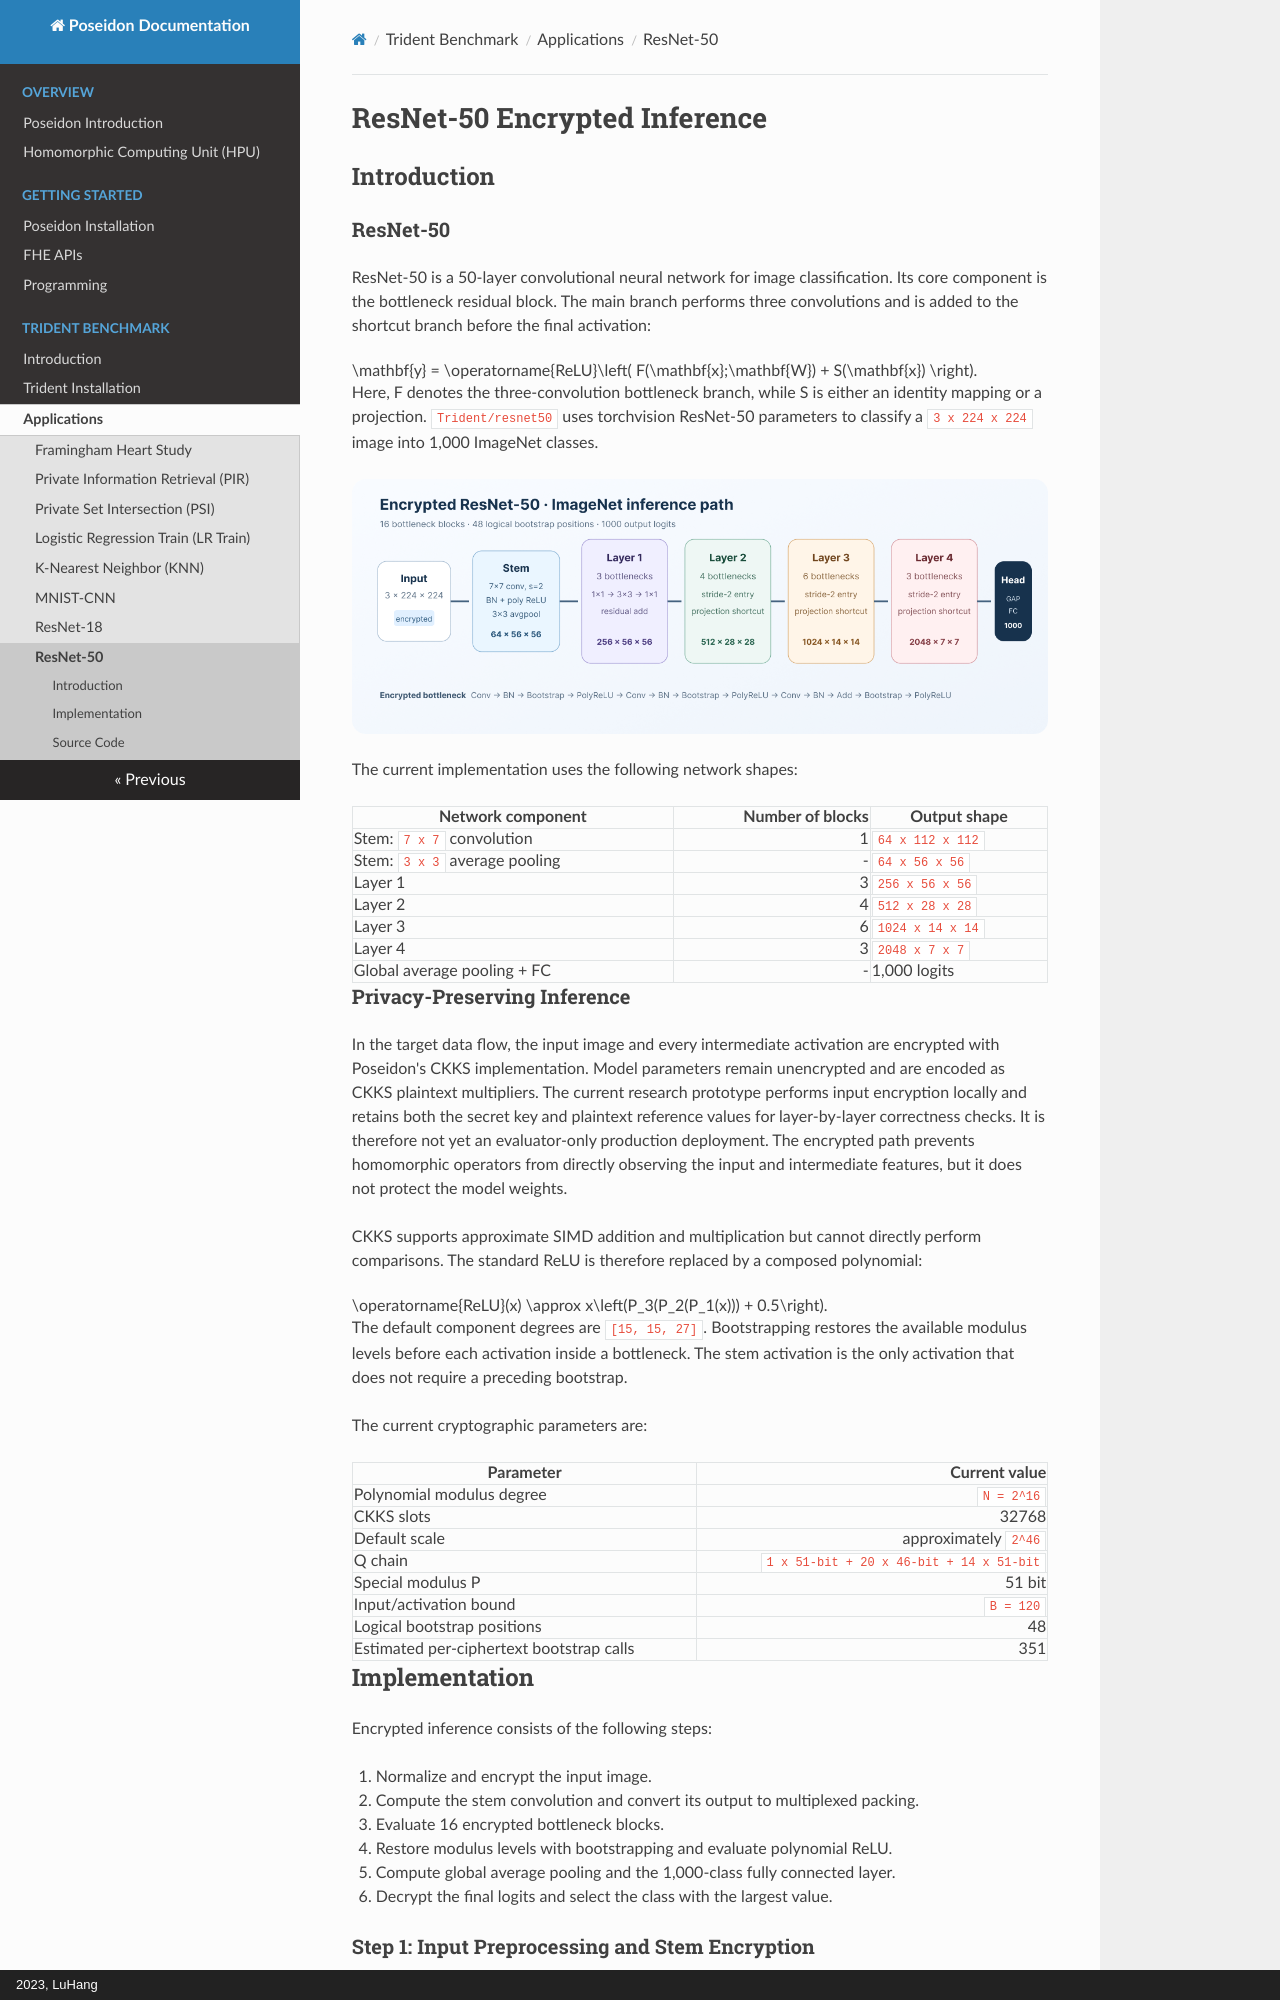

repository: luhang-HPU/poseidon-docs · page: Benchmark/Application/resnet50/index.html · generator: mkdocs · copyright: 2023, LuHang

# ResNet-50 Encrypted Inference

## Introduction

### ResNet-50

ResNet-50 is a 50-layer convolutional neural network for image classification.
Its core component is the bottleneck residual block. The main branch performs
three convolutions and is added to the shortcut branch before the final
activation:

$$
\mathbf{y} =
\operatorname{ReLU}\left(
F(\mathbf{x};\mathbf{W}) + S(\mathbf{x})
\right).
$$

Here, \(F\) denotes the three-convolution bottleneck branch, while \(S\) is
either an identity mapping or a projection. `Trident/resnet50` uses torchvision
ResNet-50 parameters to classify a `3 x 224 x 224` image into 1,000 ImageNet
classes.

![ResNet-50 network architecture](../../Image/Benchmark/ResNet50/01_architecture.png)

The current implementation uses the following network shapes:

| Network component | Number of blocks | Output shape |
| --- | ---: | --- |
| Stem: `7 x 7` convolution | 1 | `64 x 112 x 112` |
| Stem: `3 x 3` average pooling | - | `64 x 56 x 56` |
| Layer 1 | 3 | `256 x 56 x 56` |
| Layer 2 | 4 | `512 x 28 x 28` |
| Layer 3 | 6 | `1024 x 14 x 14` |
| Layer 4 | 3 | `2048 x 7 x 7` |
| Global average pooling + FC | - | 1,000 logits |

### Privacy-Preserving Inference

In the target data flow, the input image and every intermediate activation are
encrypted with Poseidon's CKKS implementation. Model parameters remain
unencrypted and are encoded as CKKS plaintext multipliers. The current research
prototype performs input encryption locally and retains both the secret key
and plaintext reference values for layer-by-layer correctness checks. It is
therefore not yet an evaluator-only production deployment. The encrypted path
prevents homomorphic operators from directly observing the input and
intermediate features, but it does not protect the model weights.

CKKS supports approximate SIMD addition and multiplication but cannot directly
perform comparisons. The standard ReLU is therefore replaced by a composed
polynomial:

$$
\operatorname{ReLU}(x)
\approx x\left(P_3(P_2(P_1(x))) + 0.5\right).
$$

The default component degrees are `[15, 15, 27]`. Bootstrapping restores the
available modulus levels before each activation inside a bottleneck. The stem
activation is the only activation that does not require a preceding bootstrap.

The current cryptographic parameters are:

| Parameter | Current value |
| --- | ---: |
| Polynomial modulus degree | `N = 2^16` |
| CKKS slots | 32768 |
| Default scale | approximately `2^46` |
| Q chain | `1 x 51-bit + 20 x 46-bit + 14 x 51-bit` |
| Special modulus P | 51 bit |
| Input/activation bound | `B = 120` |
| Logical bootstrap positions | 48 |
| Estimated per-ciphertext bootstrap calls | 351 |
